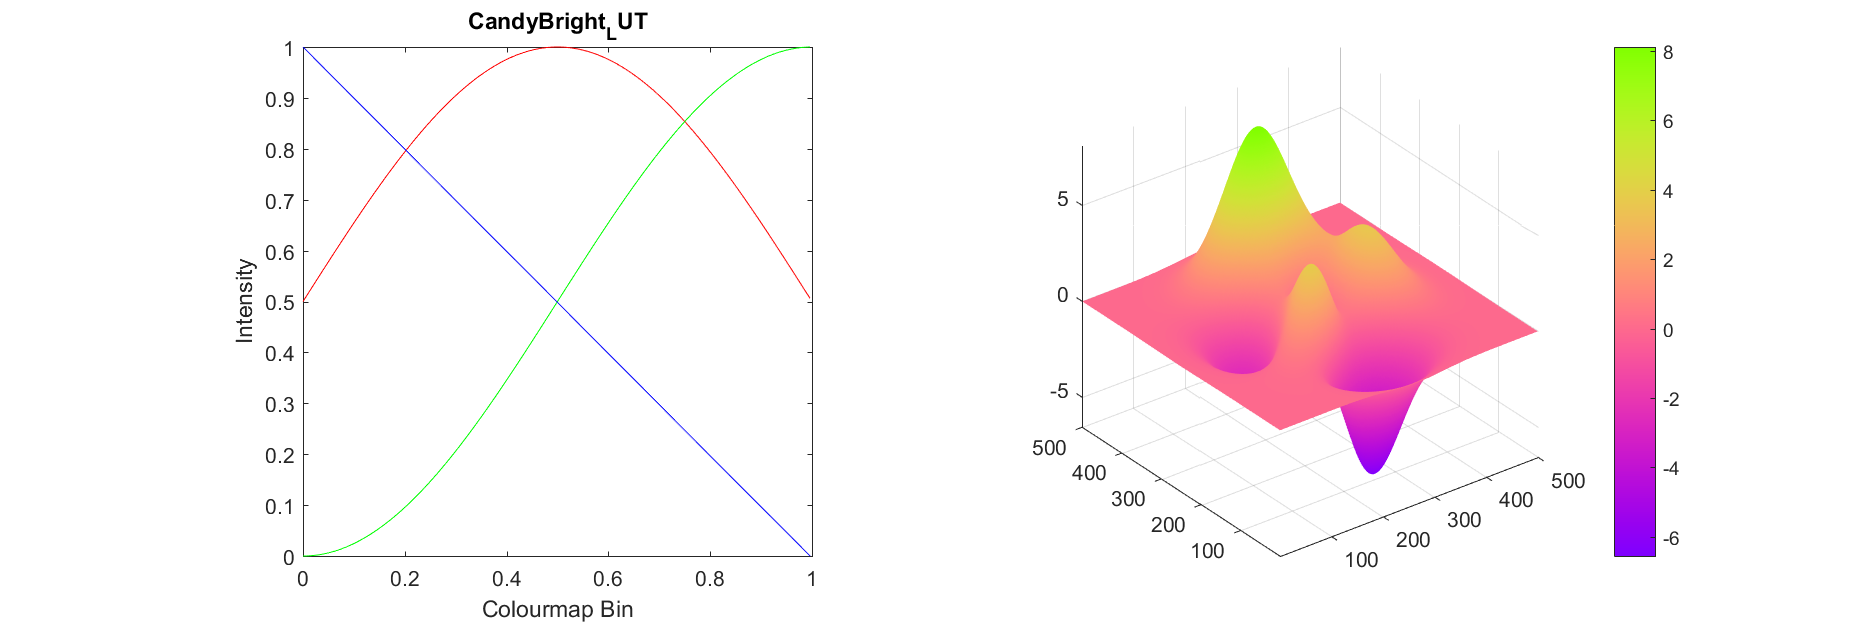

Source data for this figure (header and first rows):
127, 0, 255
129, 0, 254
130, 0, 253
132, 0, 252
133, 0, 251
135, 0, 250
136, 0, 249
138, 0, 248
139, 0, 247
141, 0, 246
143, 0, 245
144, 1, 244
146, 1, 243
147, 1, 242
149, 1, 241
150, 2, 240
152, 2, 239
153, 2, 238
155, 3, 237
156, 3, 236
158, 3, 235
159, 4, 234
161, 4, 233
163, 5, 232
164, 5, 231
166, 5, 230
167, 6, 229
168, 6, 228
170, 7, 227
171, 7, 226
173, 8, 225
174, 9, 224
176, 9, 223
177, 10, 222
179, 10, 221
180, 11, 220
182, 12, 219
183, 12, 218
184, 13, 217
186, 14, 216
187, 15, 215
188, 15, 214
190, 16, 213
191, 17, 211
193, 18, 211
194, 18, 210
195, 19, 209
197, 20, 208
198, 21, 207
199, 22, 206
200, 23, 205
202, 24, 204
203, 25, 203
204, 26, 202
205, 26, 201
207, 27, 200
208, 28, 199
209, 29, 198
210, 30, 197
211, 31, 195
213, 33, 195
... 195 more rows
